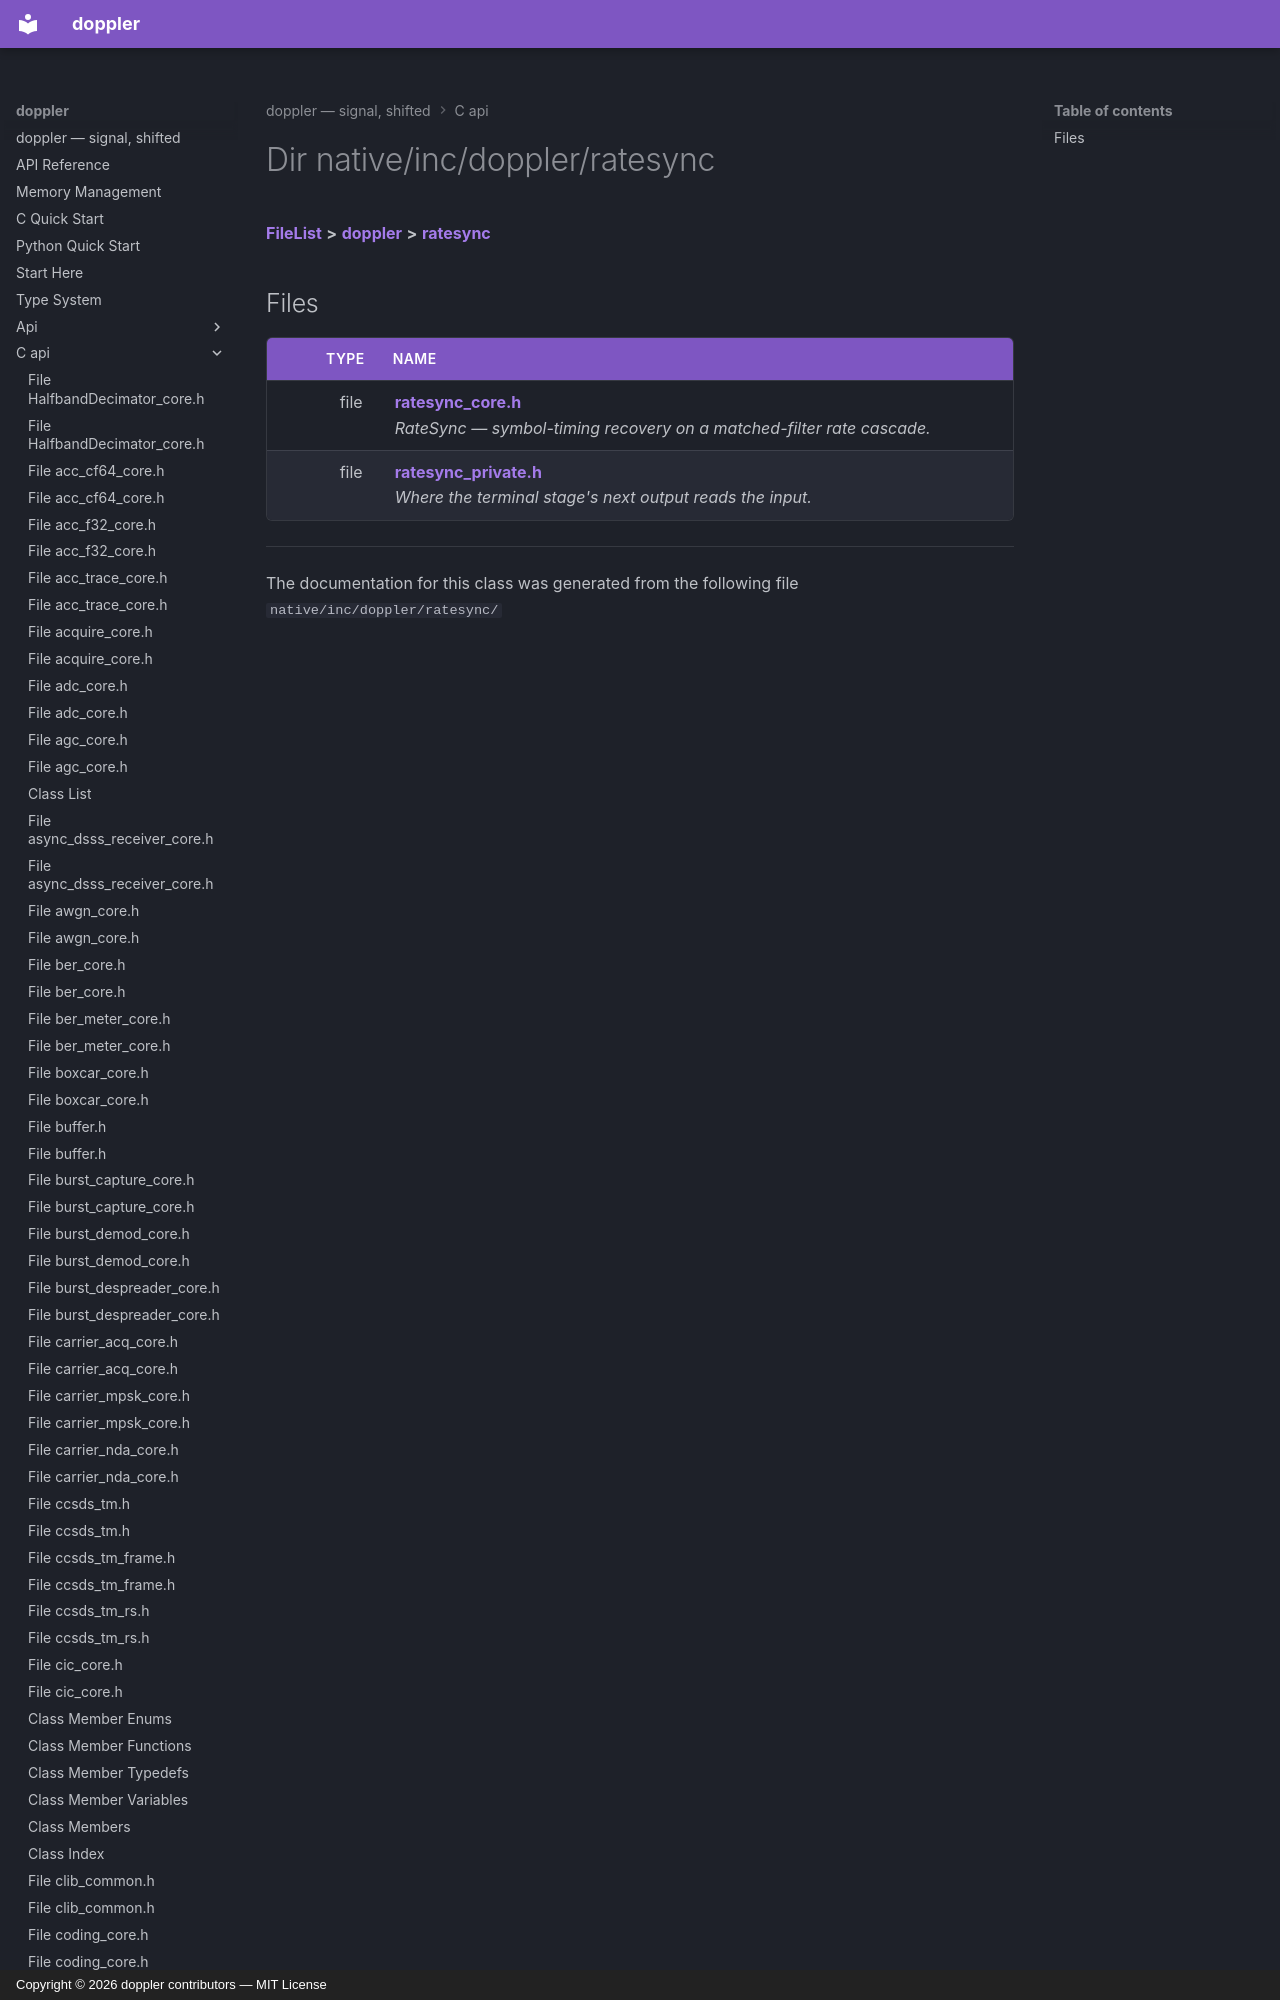

repository: doppler-dsp/doppler · page: c-api/dir_6debd7d9ad90888bb5b8a40a122d95e8/index.html · generator: mkdocs · copyright: Copyright © 2026 doppler contributors — MIT License



# Dir native/inc/doppler/ratesync



[**FileList**](files.md) **>** [**doppler**](dir_c8eead50fa73fbaea26b38d49c33a8a7.md) **>** [**ratesync**](dir_6debd7d9ad90888bb5b8a40a122d95e8.md)












## Files
